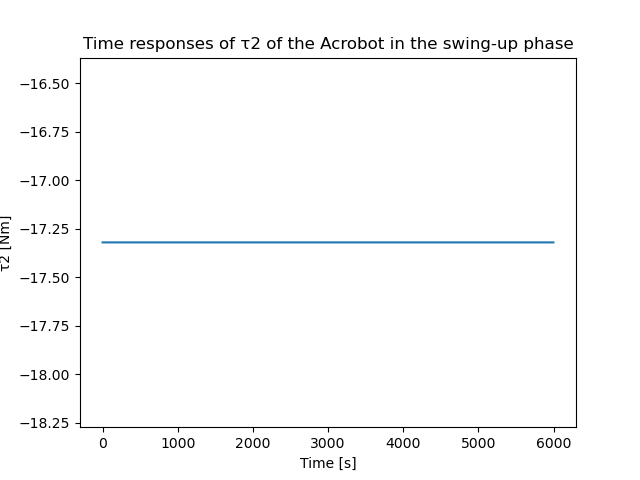

Values plotted in this chart, from the file beside it:
X; Y
0; -17.32
1; -17.32
2; -17.32
3; -17.32
4; -17.32
5; -17.32
6; -17.32
7; -17.32
8; -17.32
9; -17.32
10; -17.32
11; -17.32
12; -17.32
13; -17.32
14; -17.32
15; -17.32
16; -17.32
17; -17.32
18; -17.32
19; -17.32
20; -17.32
21; -17.32
22; -17.32
23; -17.32
24; -17.32
25; -17.32
26; -17.32
27; -17.32
28; -17.32
29; -17.32
30; -17.32
31; -17.32
32; -17.32
33; -17.32
34; -17.32
35; -17.32
36; -17.32
37; -17.32
38; -17.32
39; -17.32
40; -17.32
41; -17.32
42; -17.32
43; -17.32
44; -17.32
45; -17.32
46; -17.32
47; -17.32
48; -17.32
49; -17.32
50; -17.32
51; -17.32
52; -17.32
53; -17.32
54; -17.32
55; -17.32
56; -17.32
57; -17.32
58; -17.32
59; -17.32
... 5,940 more rows
